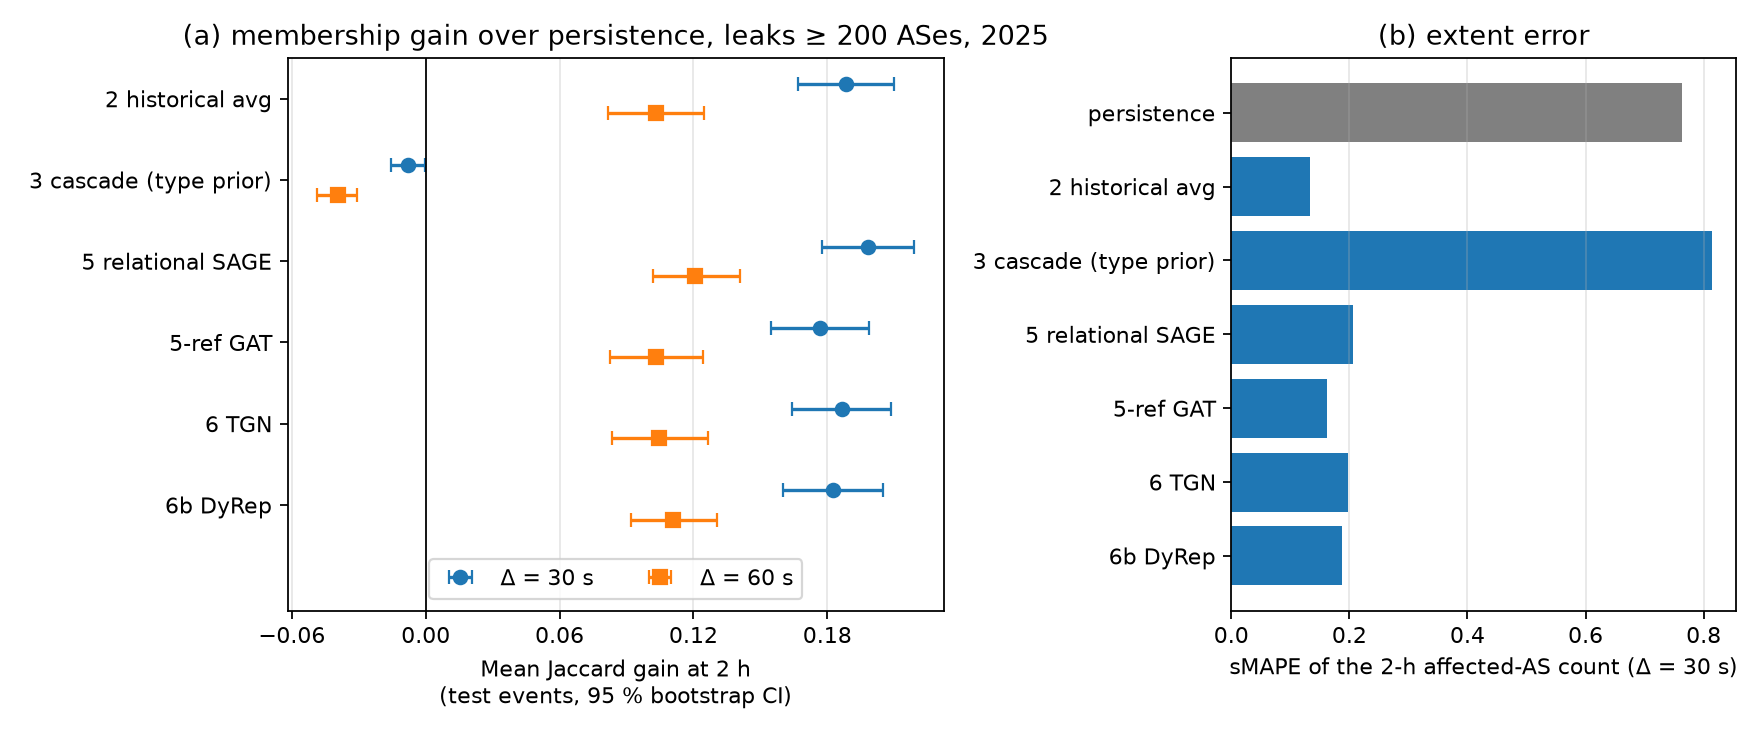

Data behind this chart, as committed beside it:
delta_s, rung, j_model, j_persist, diff, lo, hi, smape_model, smape_persist
30, sage, 0.7076, 0.5094, 0.1982, 0.1776, 0.2188, 0.2063, 0.7637
30, gat, 0.6861, 0.5094, 0.1768, 0.1546, 0.1985, 0.1617, 0.7637
30, tgn, 0.6958, 0.5094, 0.1865, 0.1642, 0.2085, 0.1976, 0.7637
30, dyrep, 0.6918, 0.5094, 0.1825, 0.1603, 0.2049, 0.1872, 0.7637
30, hist_avg, 0.6977, 0.5094, 0.1883, 0.167, 0.2097, 0.134, 0.7637
30, cascade, 0.5016, 0.5094, -0.007746, -0.01565, -0.0001385, 0.814, 0.7637
60, sage, 0.7516, 0.6308, 0.1208, 0.102, 0.1409, 0.1517, 0.5474
60, gat, 0.7341, 0.6308, 0.1032, 0.0827, 0.1241, 0.1368, 0.5474
60, tgn, 0.7353, 0.6308, 0.1044, 0.0833, 0.1265, 0.1479, 0.5474
60, dyrep, 0.7416, 0.6308, 0.1107, 0.0921, 0.1307, 0.1631, 0.5474
60, hist_avg, 0.7338, 0.6308, 0.103, 0.0819, 0.1249, 0.1276, 0.5474
60, cascade, 0.5914, 0.6308, -0.03947, -0.04856, -0.03067, 0.8868, 0.5474
